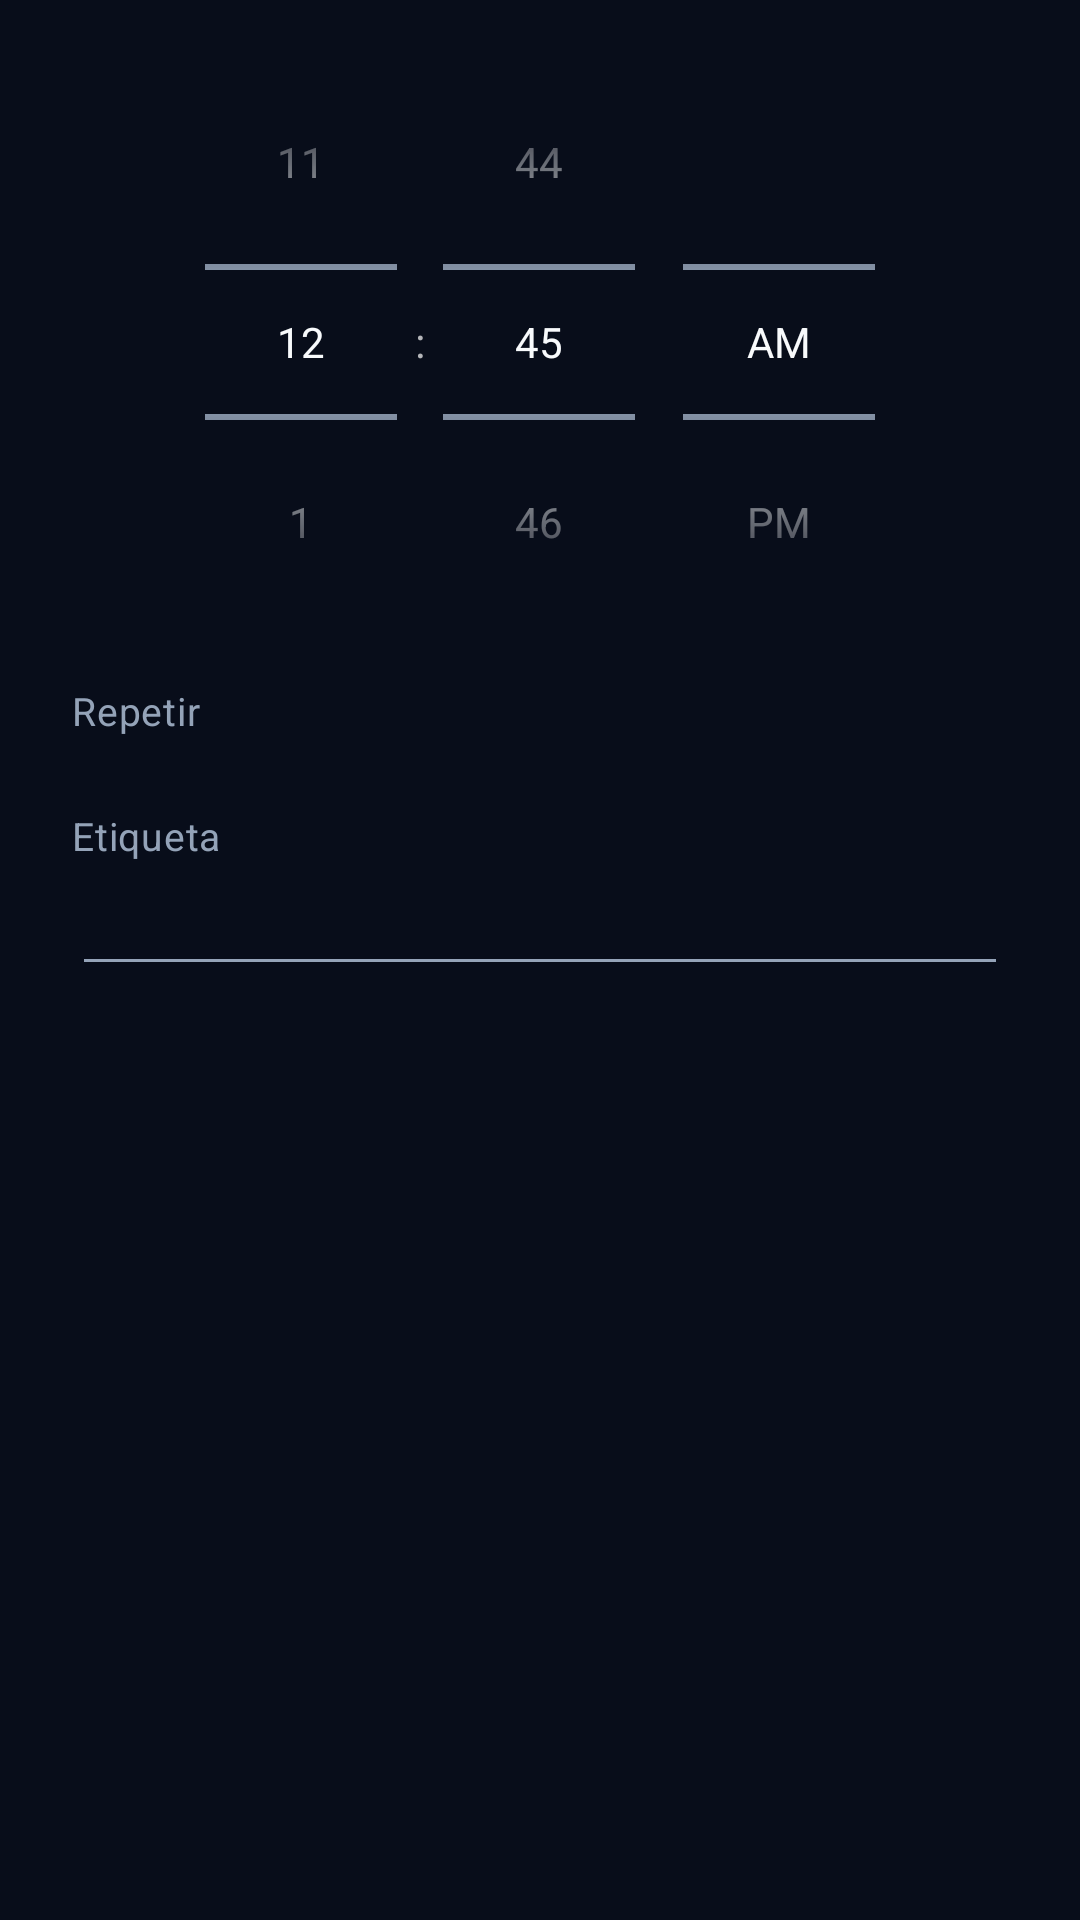

Android layout source for this screen:
<!-- AndroidManifest.xml: application theme AppTheme -->
<!-- res/layout/dialog_alarm_edit.xml -->
<?xml version="1.0" encoding="utf-8"?>
<ScrollView xmlns:android="http://schemas.android.com/apk/res/android"
    android:layout_width="match_parent"
    android:layout_height="wrap_content">

    <LinearLayout
        android:layout_width="match_parent"
        android:layout_height="wrap_content"
        android:orientation="vertical"
        android:paddingStart="24dp"
        android:paddingEnd="24dp"
        android:paddingTop="8dp">

        <TimePicker
            android:id="@+id/timePickerAlarm"
            android:layout_width="match_parent"
            android:layout_height="wrap_content"
            android:timePickerMode="spinner"/>

        <TextView
            android:layout_width="match_parent"
            android:layout_height="wrap_content"
            android:layout_marginTop="8dp"
            android:text="@string/alarm_repeat"
            android:textAppearance="?attr/foggTextRowValue"
            android:textColor="?attr/foggTextSecondary"/>

        
        <LinearLayout
            android:id="@+id/rowAlarmDays"
            android:layout_width="match_parent"
            android:layout_height="wrap_content"
            android:layout_marginTop="8dp"
            android:orientation="horizontal"/>

        <TextView
            android:layout_width="match_parent"
            android:layout_height="wrap_content"
            android:layout_marginTop="16dp"
            android:text="@string/alarm_label"
            android:textAppearance="?attr/foggTextRowValue"
            android:textColor="?attr/foggTextSecondary"/>

        <EditText
            android:id="@+id/etAlarmLabel"
            android:layout_width="match_parent"
            android:layout_height="wrap_content"
            android:inputType="text"
            android:maxLines="1"
            android:importantForAutofill="no"/>

    </LinearLayout>
</ScrollView>
<!-- resources referenced by this layout -->
<resources>
  <string name="alarm_label">Etiqueta</string>
  <string name="alarm_repeat">Repetir</string>
  <style name="AppTheme" parent="Theme.Fogg.Midnight" />
  <color name="mid_bg">#080D1A</color>
  <color name="mid_surface">#0F172A</color>
  <color name="mid_card">#141F36</color>
  <color name="mid_card_end">#0D1527</color>
  <color name="mid_elevated">#1E293B</color>
  <color name="mid_dialog">#141F36</color>
  <color name="mid_accent">#00E5FF</color>
  <color name="mid_accent_dark">#00B4D8</color>
  <color name="mid_accent_secondary">#10B981</color>
  <color name="mid_accent_glow">#3300E5FF</color>
  <color name="mid_on_accent">#04121A</color>
  <color name="mid_text">#F8FAFC</color>
  <color name="mid_text_secondary">#94A3B8</color>
  <color name="mid_text_muted">#475569</color>
  <color name="mid_divider">#1E293B</color>
  <color name="mid_border">#3300E5FF</color>
  <color name="mid_track">#1E293B</color>
  <color name="mid_ripple">#3300E5FF</color>
  <color name="mid_nav_inactive">#475569</color>
  <color name="mid_steps">#00E5FF</color>
  <color name="mid_heart">#FF4757</color>
  <color name="mid_calories">#FFA502</color>
  <color name="mid_sleep">#818CF8</color>
  <color name="mid_distance">#10B981</color>
  <color name="mid_spo2">#38BDF8</color>
  <color name="mid_stress">#34D399</color>
  <color name="mid_bp">#FF6B81</color>
  <color name="mid_sleep_deep">#4C5BD4</color>
  <color name="mid_sleep_light">#00E5FF</color>
  <color name="mid_sleep_rem">#A855F7</color>
  <color name="mid_sleep_awake">#475569</color>
  <style name="FoggText.Hud.MetricValue" parent="FoggText">
          <item name="android:fontFamily">sans-serif-medium</item>
          <item name="android:textSize">30sp</item>
          <item name="android:letterSpacing">-0.01</item>
      </style>
  <style name="FoggText.Hud.MetricInline" parent="FoggText">
          <item name="android:fontFamily">sans-serif-medium</item>
          <item name="android:textSize">20sp</item>
          <item name="android:letterSpacing">-0.02</item>
      </style>
  <style name="FoggText.Hud.Body" parent="FoggText">
          <item name="android:textSize">14sp</item>
          <item name="android:textColor">?attr/foggTextSecondary</item>
      </style>
  <style name="FoggText.Hud.RowLabel" parent="FoggText">
          <item name="android:fontFamily">sans-serif-condensed</item>
          <item name="android:textSize">15sp</item>
          <item name="android:letterSpacing">0.01</item>
      </style>
  <style name="FoggText.Hud.RowValue" parent="FoggText">
          <item name="android:fontFamily">sans-serif-condensed</item>
          <item name="android:textSize">13sp</item>
          <item name="android:textColor">?attr/foggTextSecondary</item>
      </style>
  <style name="FoggText.Hud.Caption" parent="FoggText">
          <item name="android:textSize">11sp</item>
          <item name="android:letterSpacing">0.05</item>
          <item name="android:textColor">?attr/foggTextMuted</item>
      </style>
  <color name="fogg_success">#34D399</color>
  <color name="fogg_warning">#F0883E</color>
  <color name="fogg_danger">#F85149</color>
  <style name="Fogg.Button.Ghost" parent="Fogg.Button.Primary">
          <item name="android:background">@drawable/bg_fogg_button_ghost</item>
          <item name="android:textColor">?attr/foggAccent</item>
      </style>
  <style name="FoggText" parent="TextAppearance.MaterialComponents.Body2">
          <item name="android:textColor">?attr/foggTextPrimary</item>
      </style>
  <style name="Fogg.Dialog.Shape" parent="">
          <item name="cornerFamily">rounded</item>
          <item name="cornerSize">?attr/foggRadiusCard</item>
      </style>
  <style name="Fogg.Dialog.Button" parent="Widget.AppCompat.Button.ButtonBar.AlertDialog">
          <item name="android:textColor">?attr/foggAccent</item>
          <item name="android:textAppearance">?attr/foggTextButton</item>
      </style>
</resources>
